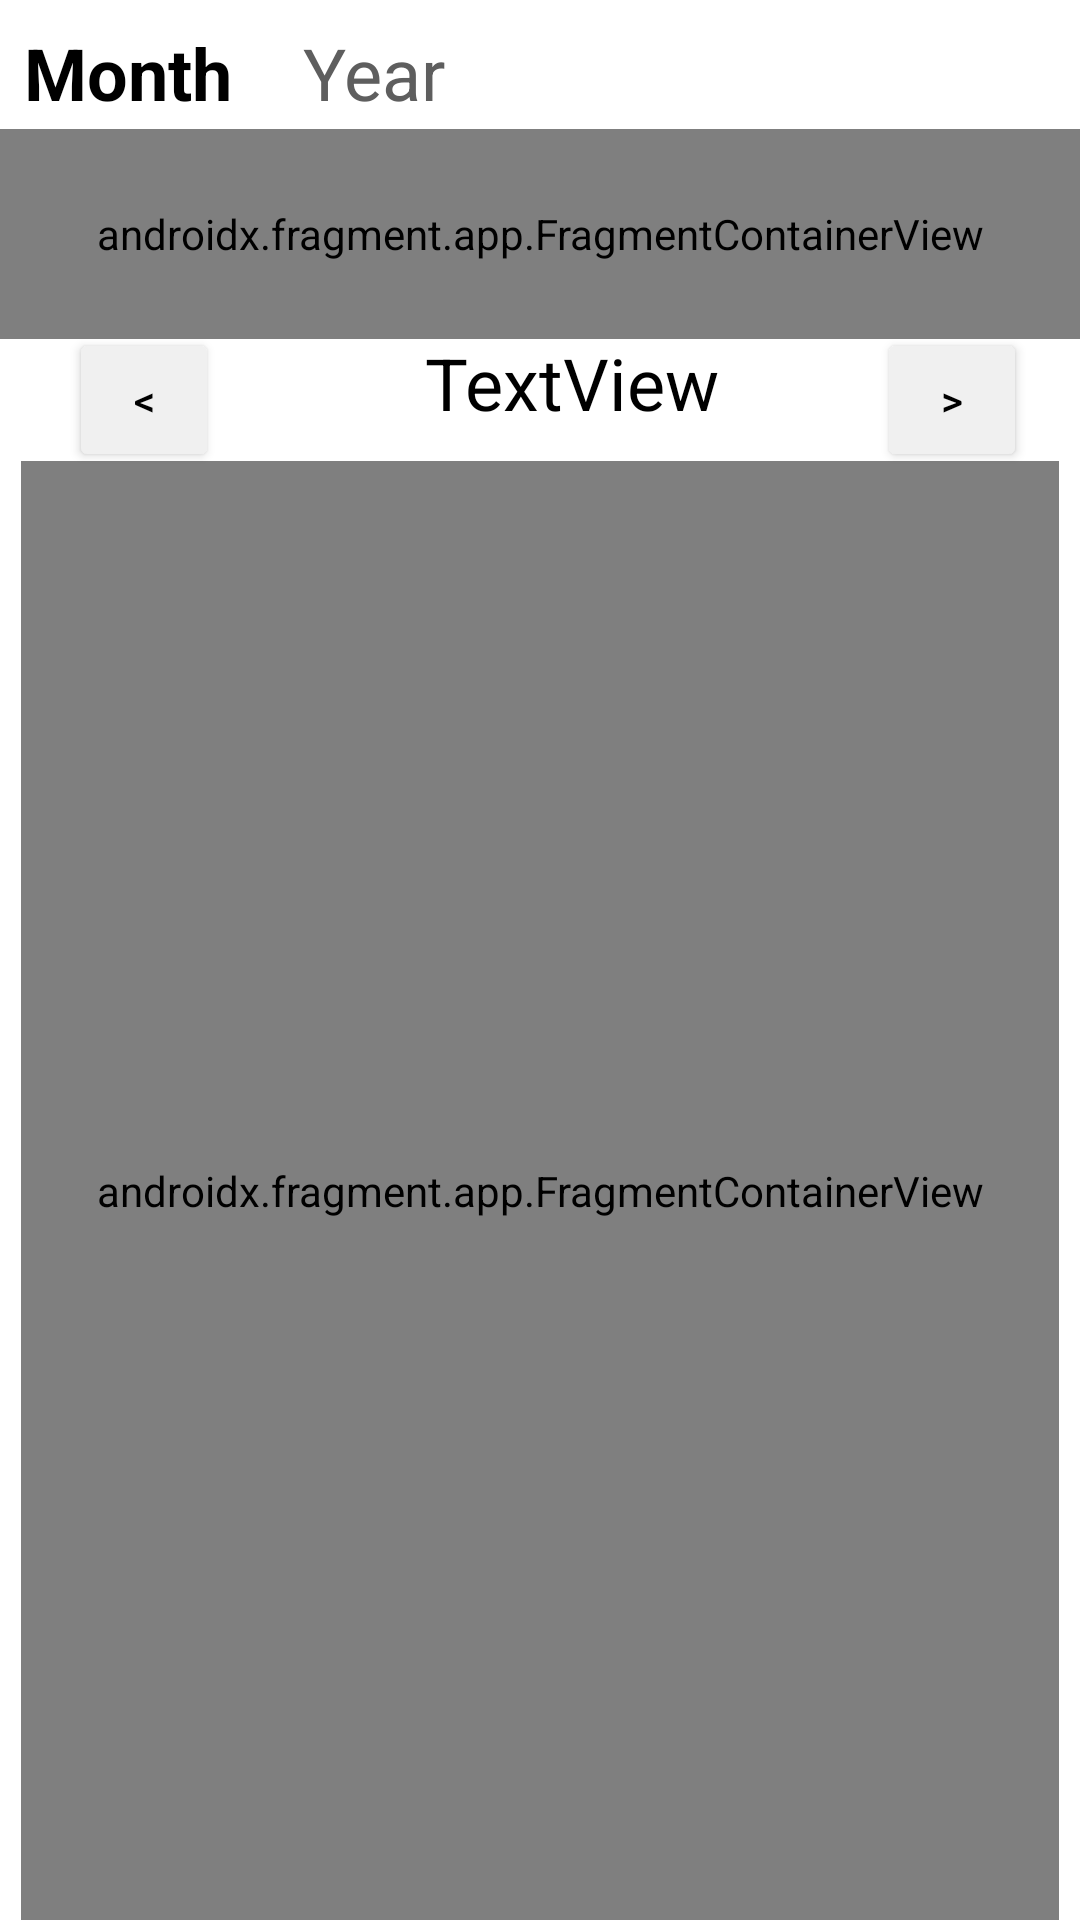

Produce the Android XML layout that renders to this screen, including the resource entries it uses.
<!-- AndroidManifest.xml: application theme Theme.ACrousTheTime -->
<!-- res/layout/fragment_home.xml -->
<?xml version="1.0" encoding="utf-8"?>
<androidx.constraintlayout.widget.ConstraintLayout xmlns:android="http://schemas.android.com/apk/res/android"
    xmlns:app="http://schemas.android.com/apk/res-auto"
    xmlns:tools="http://schemas.android.com/tools"
    android:layout_width="match_parent"
    android:layout_height="match_parent"
    tools:context=".ui.home.HomeFragment">

    <TextView
        android:id="@+id/month"
        android:layout_width="wrap_content"
        android:layout_height="35dp"
        android:layout_marginStart="8dp"
        android:layout_marginTop="8dp"
        android:text="Month"
        android:textAlignment="center"
        android:textSize="24sp"
        android:textStyle="bold"
        android:textColor="@color/black"
        app:layout_constraintBottom_toBottomOf="parent"
        app:layout_constraintEnd_toEndOf="parent"
        app:layout_constraintHorizontal_bias="0.0"
        app:layout_constraintStart_toStartOf="parent"
        app:layout_constraintTop_toTopOf="parent"
        app:layout_constraintVertical_bias="0.0" />

    <TextView
        android:id="@+id/year"
        android:layout_width="94dp"
        android:layout_height="35dp"
        android:layout_marginTop="8dp"
        android:layout_marginEnd="8dp"
        android:text="Year"
        android:textAlignment="center"
        android:textSize="24sp"
        android:textColor="@color/darkGrey"
        app:layout_constraintBottom_toBottomOf="parent"
        app:layout_constraintEnd_toEndOf="parent"
        app:layout_constraintHorizontal_bias="0.0"
        app:layout_constraintStart_toEndOf="@+id/month"
        app:layout_constraintTop_toTopOf="parent"
        app:layout_constraintVertical_bias="0.0" />

    <Spinner
        android:id="@+id/dropdown_edts"
        android:layout_width="wrap_content"
        android:layout_height="36dp"
        android:layout_marginEnd="4dp"
        android:layout_marginRight="15dp"
        android:spinnerMode="dropdown"
        android:textColor="@color/lightGrey"
        android:background="@color/lightGreyBg"
        app:layout_constraintBottom_toBottomOf="parent"
        app:layout_constraintEnd_toEndOf="parent"
        app:layout_constraintHorizontal_bias="1.0"
        app:layout_constraintStart_toEndOf="@+id/year"
        app:layout_constraintTop_toTopOf="parent"
        app:layout_constraintVertical_bias="0.007" />

    <androidx.fragment.app.FragmentContainerView
        android:id="@+id/component_semaine"
        android:name="com.example.acrousthetime.ui.components.semaine.ComponentSemaines"
        android:layout_width="0dp"
        android:layout_height="70dp"
        app:layout_constraintEnd_toEndOf="parent"
        app:layout_constraintStart_toStartOf="parent"
        app:layout_constraintTop_toBottomOf="@+id/year"


        />


    <TextView
        android:id="@+id/day"
        android:layout_width="wrap_content"
        android:layout_height="wrap_content"
        android:text="TextView"
        android:textSize="24sp"
        android:textColor="@color/black"
        app:layout_constraintBottom_toBottomOf="parent"
        app:layout_constraintEnd_toEndOf="parent"
        app:layout_constraintHorizontal_bias="0.541"
        app:layout_constraintStart_toStartOf="parent"
        app:layout_constraintTop_toTopOf="parent"
        app:layout_constraintVertical_bias="0.183" />

    <androidx.fragment.app.FragmentContainerView
        android:id="@+id/component_calendrier"
        android:layout_width="0dp"
        android:layout_height="0dp"
        android:layout_marginTop="10dp"
        android:layout_marginHorizontal="7dp"
        android:name="com.example.acrousthetime.ui.components.calendrier.ComponentCalendrier"
        app:layout_constraintBottom_toBottomOf="parent"
        app:layout_constraintEnd_toEndOf="parent"
        app:layout_constraintStart_toStartOf="parent"
        app:layout_constraintTop_toBottomOf="@+id/day" />

    <Button
        android:id="@+id/home_previous_day"
        android:layout_width="50dp"
        android:layout_height="wrap_content"
        android:text="@string/chevron_bas"
        android:backgroundTint="@color/lessLightGrey"
        android:textColor="@color/black"
        app:layout_constraintBottom_toTopOf="@+id/component_calendrier"
        app:layout_constraintEnd_toStartOf="@+id/day"
        app:layout_constraintHorizontal_bias="0.25"
        app:layout_constraintStart_toStartOf="parent"
        app:layout_constraintTop_toBottomOf="@+id/component_semaine"
        tools:backgroundTint="@color/lessLightGrey"/>

    <Button
        android:id="@+id/home_next_day"
        android:layout_width="50dp"
        android:layout_height="wrap_content"
        android:text="@string/chevron_haut"
        android:backgroundTint="@color/lessLightGrey"
        android:textColor="@color/black"
        app:layout_constraintBottom_toTopOf="@+id/component_calendrier"
        app:layout_constraintEnd_toEndOf="parent"
        app:layout_constraintHorizontal_bias="0.75"
        app:layout_constraintStart_toEndOf="@+id/day"
        app:layout_constraintTop_toBottomOf="@+id/component_semaine"
        tools:backgroundTint="@color/lessLightGrey"/>

</androidx.constraintlayout.widget.ConstraintLayout>
<!-- resources referenced by this layout -->
<resources>
  <color name="black">#FF000000</color>
  <color name="darkGrey">#5E5E5E</color>
  <color name="lessLightGrey">#F0F0F0</color>
  <color name="lightGrey">#3C3C43</color>
  <color name="lightGreyBg">#ECECEC</color>
  <string name="chevron_bas">&lt;</string>
  <string name="chevron_haut">&gt;</string>
  <style name="Theme.ACrousTheTime" parent="Theme.MaterialComponents.DayNight.DarkActionBar">
          
          <item name="colorPrimary">@color/black</item>
          <item name="colorPrimaryVariant">@color/black</item>
          <item name="colorOnPrimary">@color/white</item>
          
          <item name="colorSecondary">@color/teal_200</item>
          <item name="colorSecondaryVariant">@color/teal_700</item>
          <item name="colorOnSecondary">@color/black</item>
          
          <item name="android:statusBarColor">?attr/colorPrimaryVariant</item>
          
      </style>
  <color name="white">#FFFFFFFF</color>
  <color name="teal_200">#FF03DAC5</color>
  <color name="teal_700">#FF018786</color>
</resources>
